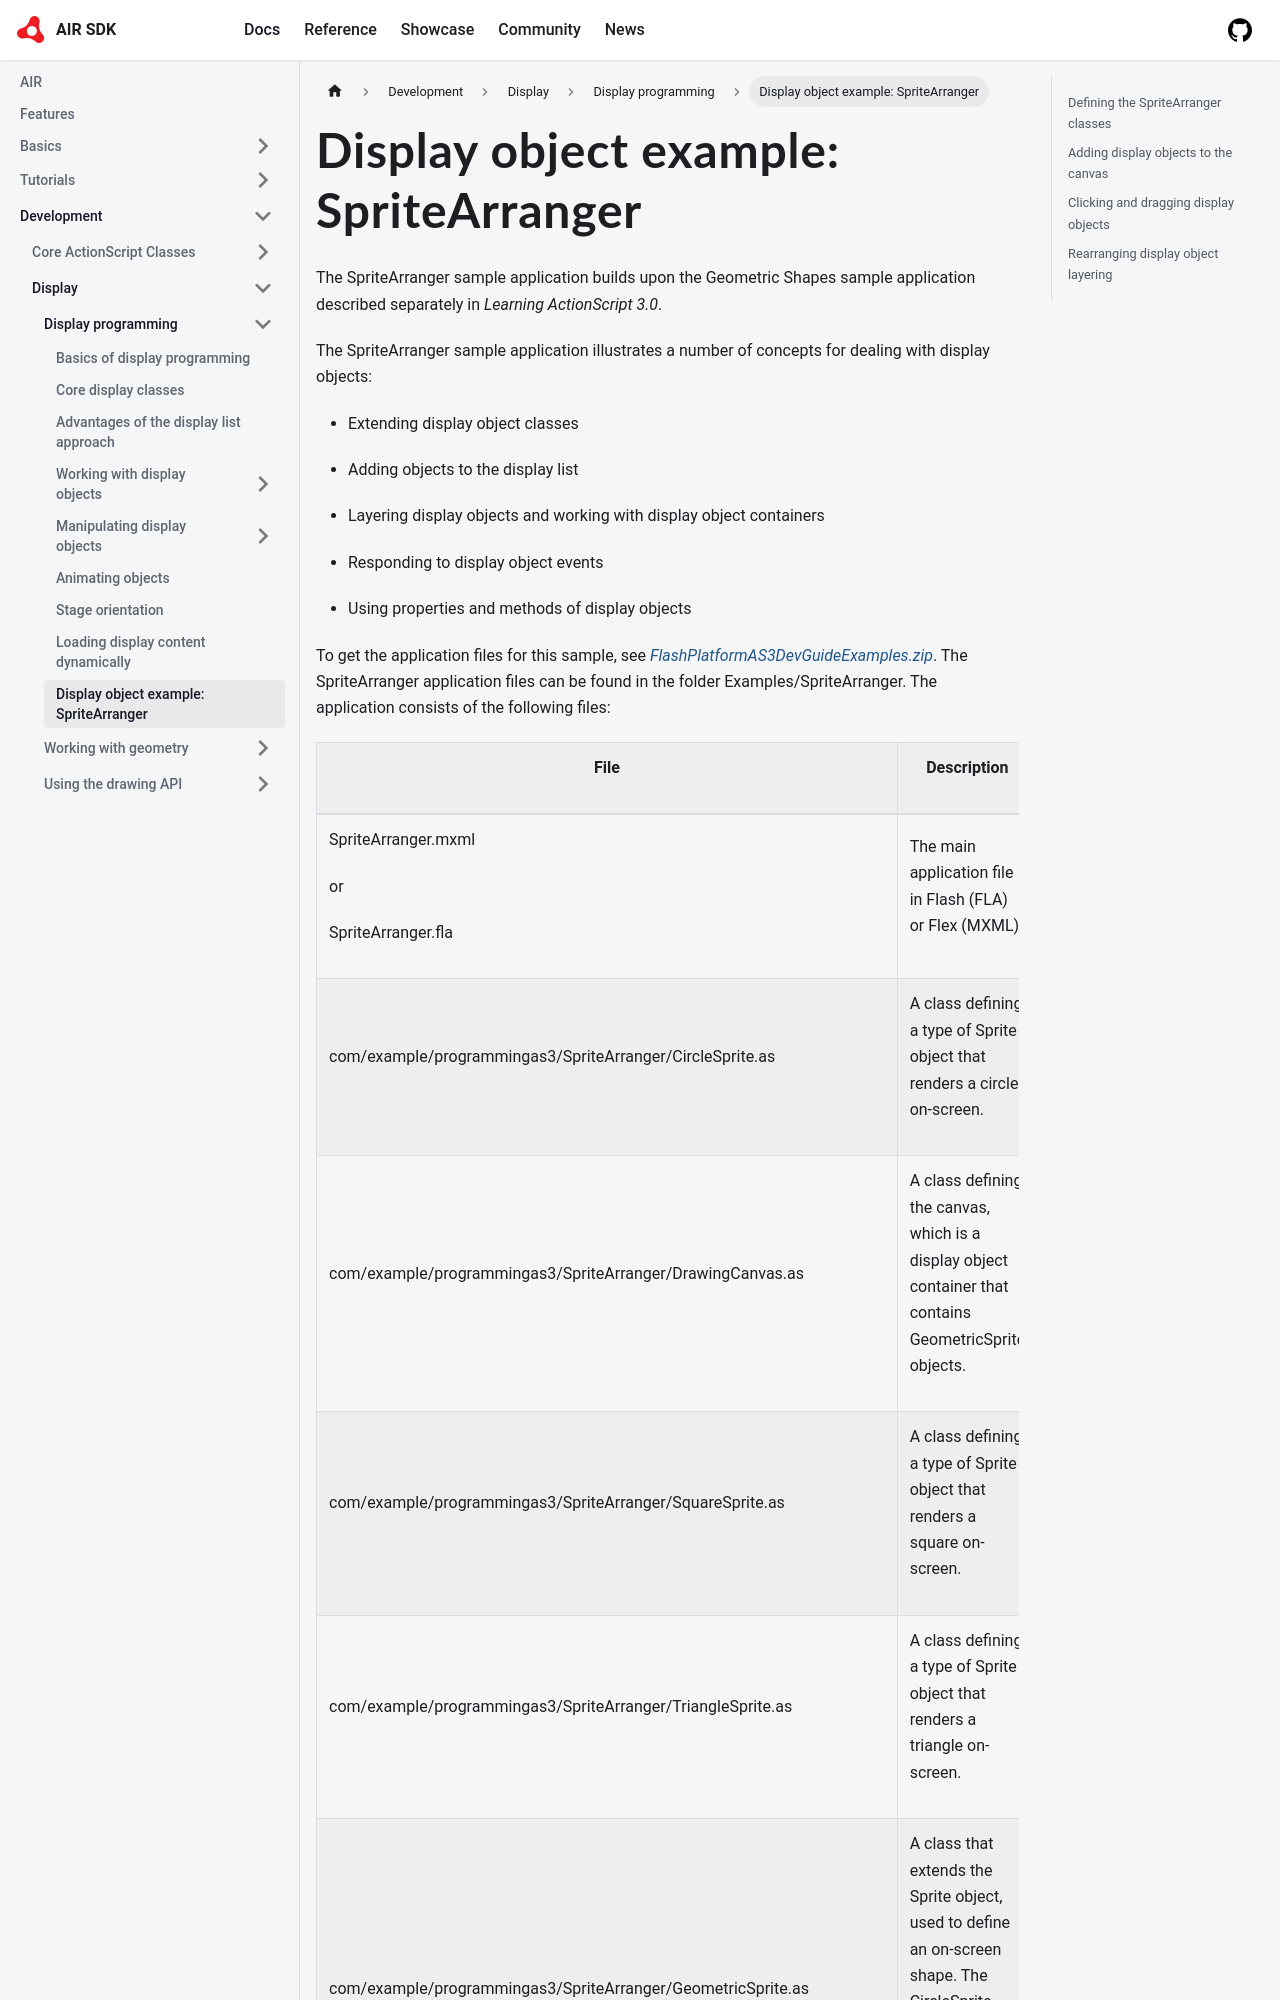

repository: airsdk/airsdk.dev · page: docs/development/display/display-programming/display-object-example-sprite-arranger.html · generator: docusaurus

---
sidebar_position: 10
---

# Display object example: SpriteArranger

The SpriteArranger sample application builds upon the Geometric Shapes sample
application described separately in _Learning ActionScript 3.0_.

The SpriteArranger sample application illustrates a number of concepts for
dealing with display objects:

- Extending display object classes

- Adding objects to the display list

- Layering display objects and working with display object containers

- Responding to display object events

- Using properties and methods of display objects

To get the application files for this sample, see
[_FlashPlatformAS3DevGuideExamples.zip_](https://github.com/joshtynjala/flash-platform-as3-dev-guide-examples/releases/tag/original).
The SpriteArranger application files can be found in the folder
Examples/SpriteArranger. The application consists of the following files:
